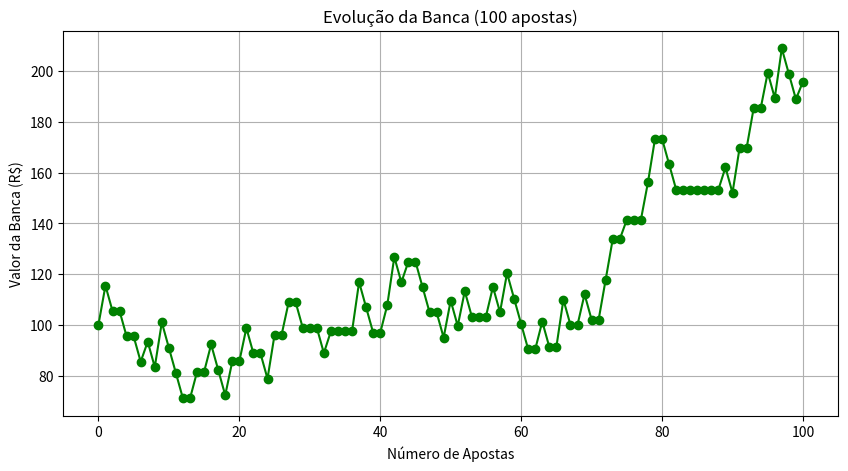

The script that saved this image:
import random
import matplotlib.pyplot as plt
import csv

# Função para gerar jogos aleatórios
def gerar_jogos(qtd):
    times = ["Time A", "Time B", "Time C", "Time D", "Time E", "Time F", "Time G", "Time H", "Time I", "Time J"]
    jogos = []
    for _ in range(qtd):
        casa = random.choice(times)
        fora = random.choice([t for t in times if t != casa])
        odd = round(random.uniform(1.5, 3.0), 2)
        prob = round(random.uniform(0.4, 0.65), 2)
        jogos.append({"casa": casa, "fora": fora, "odd": odd, "prob": prob})
    return jogos

# Parâmetros
jogos = gerar_jogos(100)
banca = 100
valor_aposta = 10
lucro_total = 0
evolucao_banca = [banca]
historico = []

# Simulação
for i, jogo in enumerate(jogos, start=1):
    odd = jogo["odd"]
    prob = jogo["prob"]
    esperado = prob * odd
    aposta_feita = False
    lucro_aposta = 0
    resultado = "Não apostou"

    if esperado > 1:
        aposta_feita = True
        banca -= valor_aposta
        vitoria = random.random() < prob

        if vitoria:
            ganho = valor_aposta * (odd - 1)
            lucro_total += ganho
            banca += valor_aposta + ganho
            lucro_aposta = ganho
            resultado = "Vitória"
        else:
            lucro_total -= valor_aposta
            lucro_aposta = -valor_aposta
            resultado = "Derrota"

    evolucao_banca.append(banca)

    historico.append({
        "Aposta": i,
        "Jogo": f"{jogo['casa']} x {jogo['fora']}",
        "Odd": odd,
        "Probabilidade": prob,
        "Esperado": round(esperado, 2),
        "Resultado": resultado,
        "Lucro/Prejuízo": round(lucro_aposta, 2),
        "Banca": round(banca, 2)
    })

# Salva histórico em CSV
with open("historico_apostas.csv", mode="w", newline='', encoding="utf-8") as file:
    writer = csv.DictWriter(file, fieldnames=historico[0].keys())
    writer.writeheader()
    writer.writerows(historico)

print(f"\nSimulação finalizada. Lucro total: R${lucro_total:.2f} | Banca final: R${banca:.2f}")
print("Arquivo 'historico_apostas.csv' salvo com os resultados.")

# Gráfico
plt.figure(figsize=(10, 5))
plt.plot(evolucao_banca, marker='o', linestyle='-', color='green')
plt.title("Evolução da Banca (100 apostas)")
plt.xlabel("Número de Apostas")
plt.ylabel("Valor da Banca (R$)")
plt.grid(True)
plt.show()
